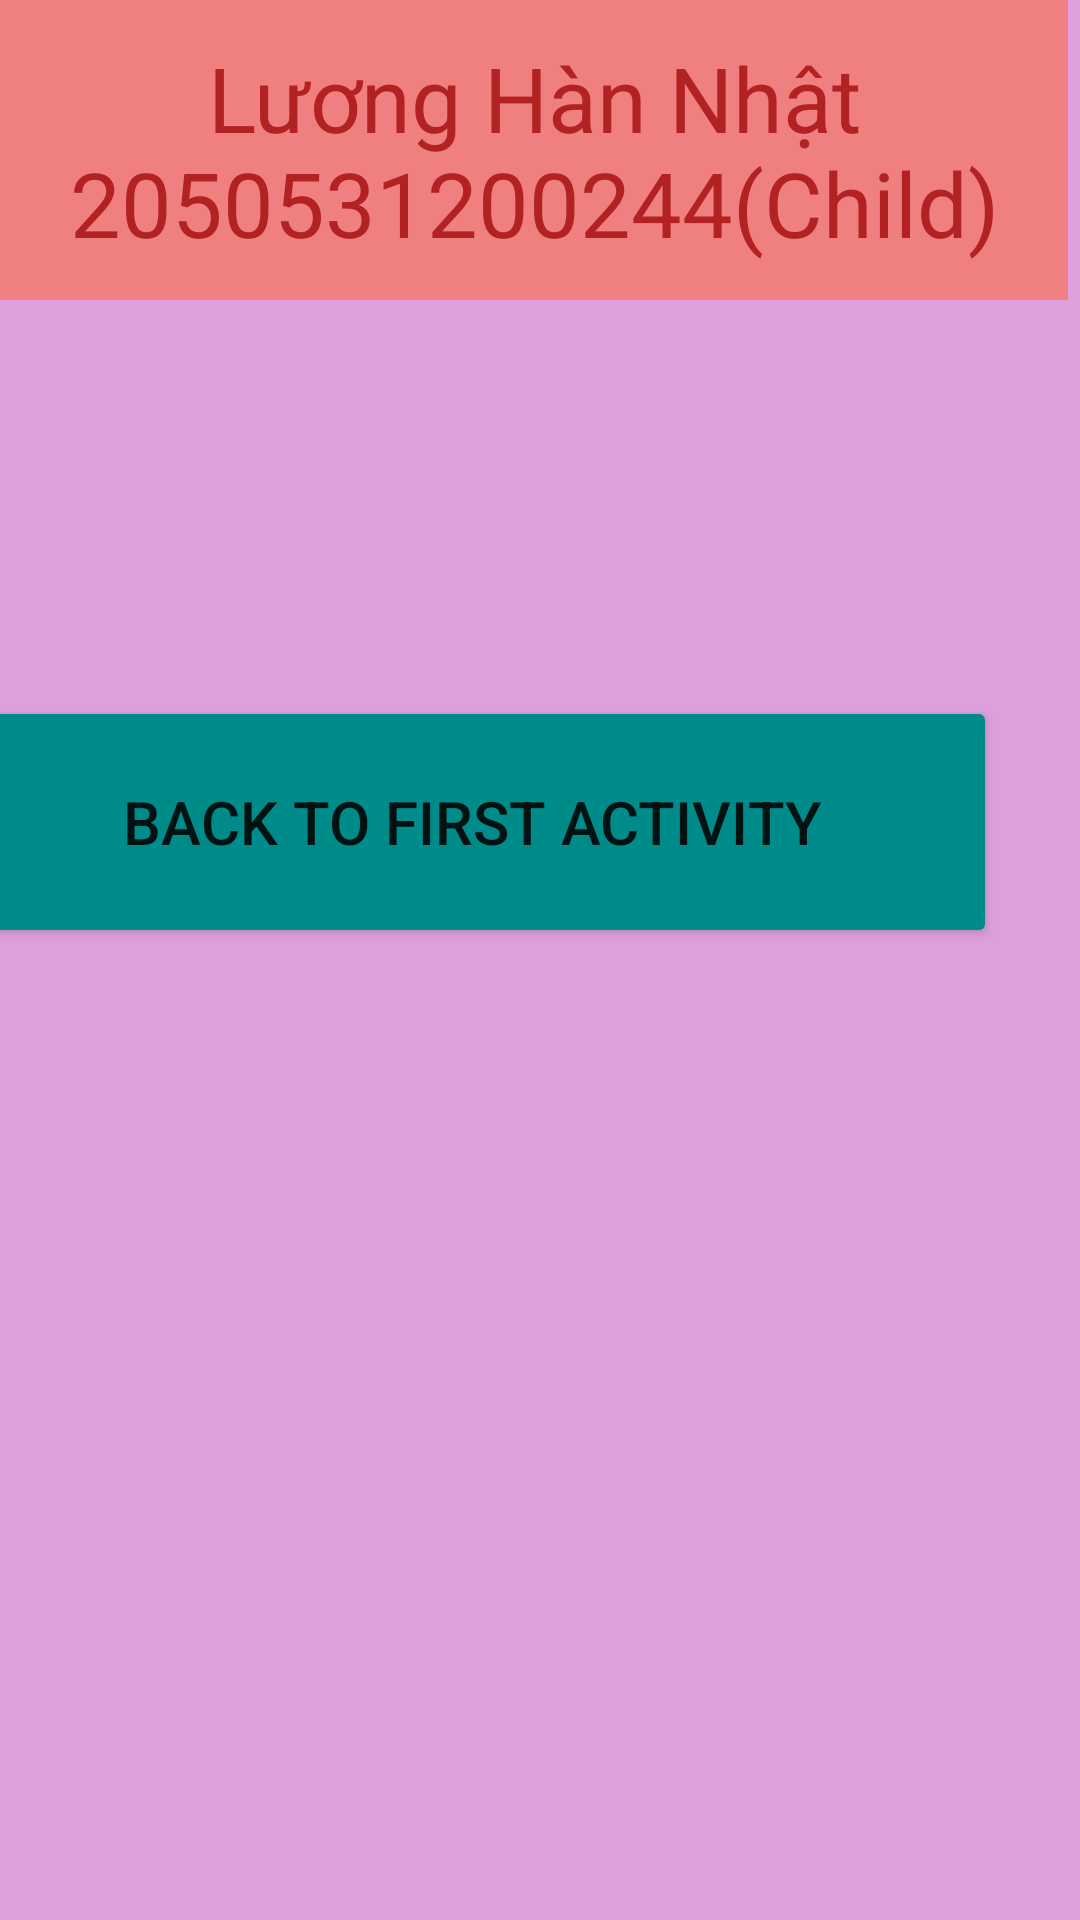

Here is an Android app screen rendered from its layout file. Give the layout XML and the strings, colors and styles it references.
<!-- AndroidManifest.xml: application theme Theme.IntentActivity -->
<!-- res/layout/activity_child.xml -->
<?xml version="1.0" encoding="utf-8"?>
<androidx.constraintlayout.widget.ConstraintLayout xmlns:android="http://schemas.android.com/apk/res/android"
    xmlns:app="http://schemas.android.com/apk/res-auto"
    xmlns:tools="http://schemas.android.com/tools"
    android:layout_width="match_parent"
    android:layout_height="match_parent"
    android:background="#DDA0DD"
    tools:context=".ChildActivity">
    <TextView
        android:id="@+id/textViewChild"
        android:layout_width="match_parent"
        android:layout_height="100dp"
        android:layout_marginEnd="4dp"
        android:gravity="center"
        android:text="Lương Hàn Nhật 2050531200244(Child)"
        android:textSize="30sp"
        android:textColor="#B22222"
        android:background="#F08080"
        app:layout_constraintEnd_toEndOf="parent"
        app:layout_constraintTop_toTopOf="parent" />

    <Button
        android:id="@+id/buttonChild"
        android:layout_width="350dp"
        android:layout_height="84dp"
        android:layout_marginTop="132dp"
        android:layout_marginEnd="28dp"
        android:backgroundTint="#008B8B"
        android:text="BACK TO FIRST ACTIVITY"
        android:textSize="20sp"
        app:layout_constraintEnd_toEndOf="parent"
        app:layout_constraintTop_toBottomOf="@+id/textViewChild" />

</androidx.constraintlayout.widget.ConstraintLayout>
<!-- resources referenced by this layout -->
<resources>
  <style name="Theme.IntentActivity" parent="Theme.MaterialComponents.DayNight.NoActionBar">
          
          <item name="colorPrimary">@color/purple_500</item>
          <item name="colorPrimaryVariant">@color/purple_700</item>
          <item name="colorOnPrimary">@color/white</item>
          
          <item name="colorSecondary">@color/teal_200</item>
          <item name="colorSecondaryVariant">@color/teal_700</item>
          <item name="colorOnSecondary">@color/black</item>
          
          <item name="android:statusBarColor" tools:targetApi="l">?attr/colorPrimaryVariant</item>
          
      </style>
  <!-- not gathered from this repository: default colours our renderer supplied (Android Studio template values) -->
  <color name="purple_500">#FF6200EE</color>
  <color name="purple_700">#FF3700B3</color>
  <color name="teal_200">#FF03DAC5</color>
  <color name="teal_700">#FF018786</color>
  <color name="black">#FF000000</color>
  <color name="white">#FFFFFFFF</color>
</resources>
